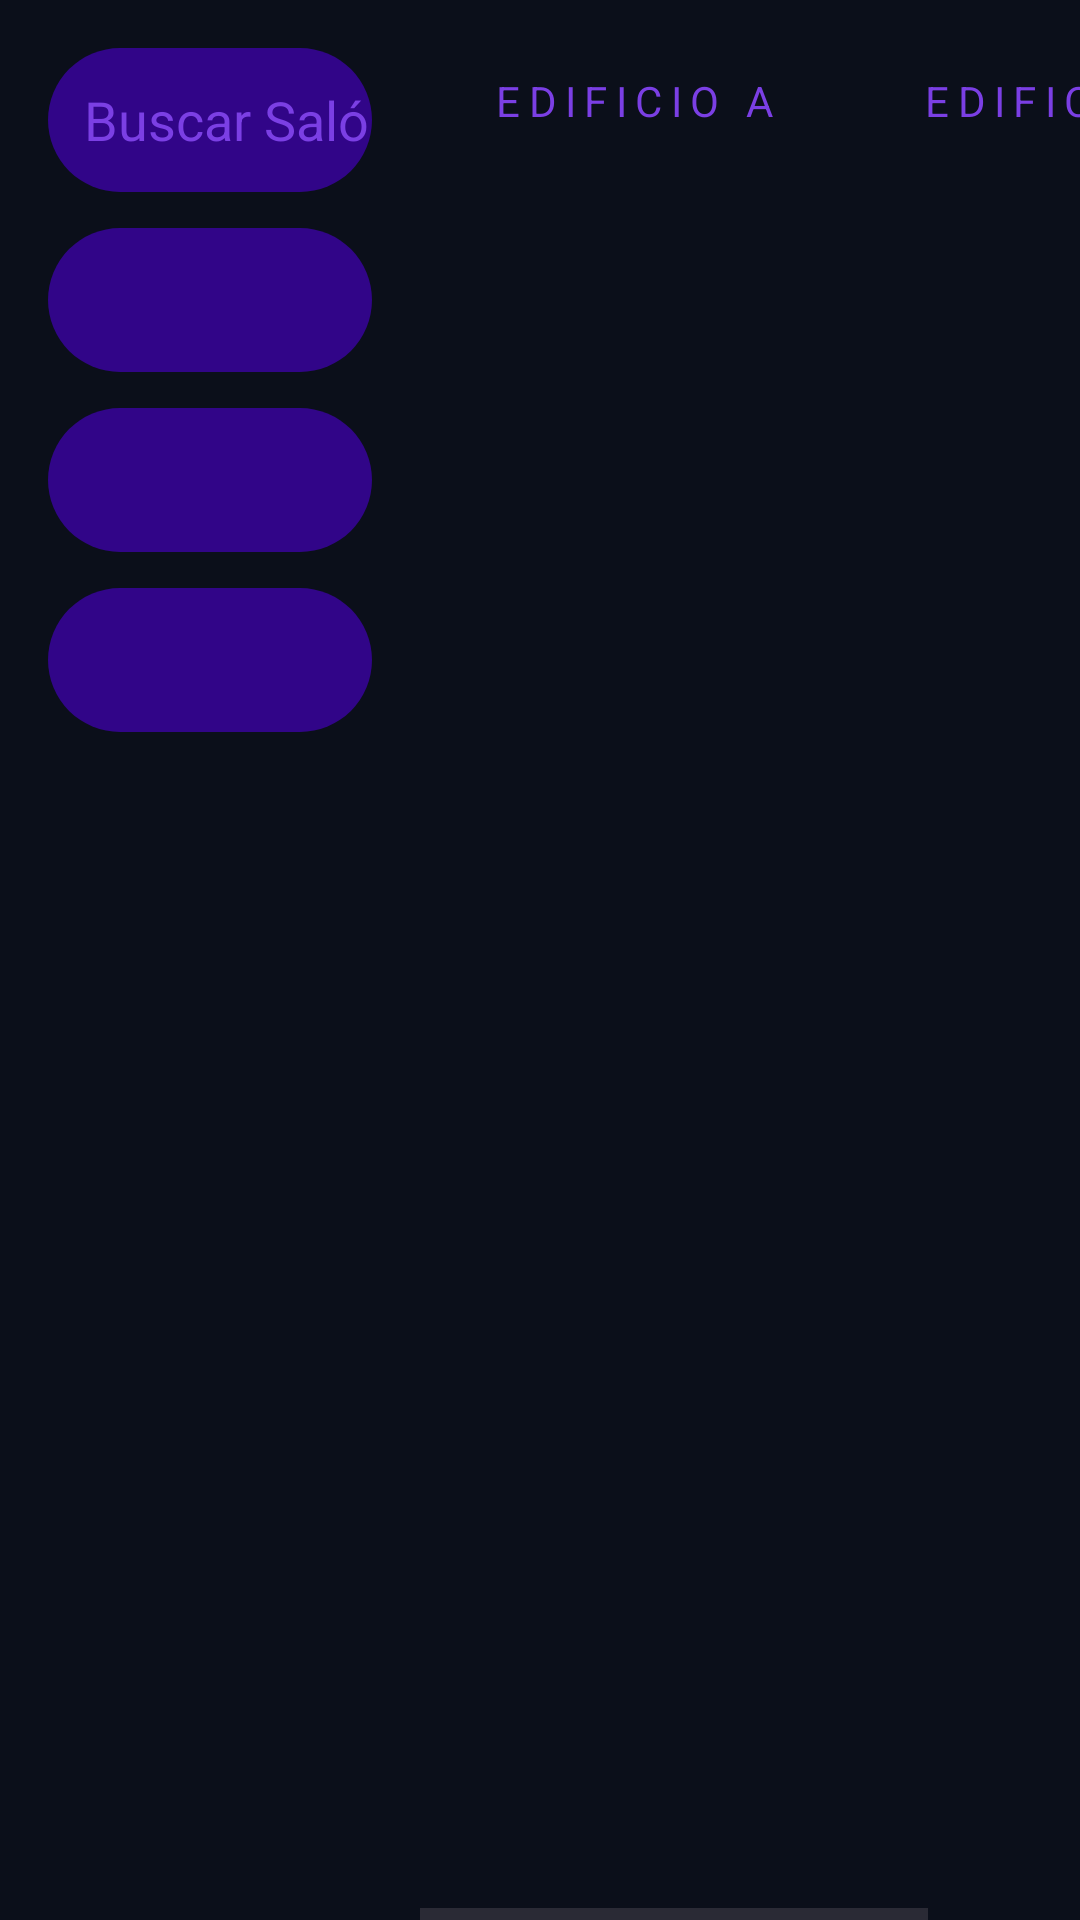

This screen was rendered from an Android layout file. Write that file and the resources it references.
<!-- AndroidManifest.xml: application theme Theme.MiTecmm -->
<!-- res/layout/activity_mapa.xml -->
<?xml version="1.0" encoding="utf-8"?>
<LinearLayout
    xmlns:android="http://schemas.android.com/apk/res/android"
    xmlns:app="http://schemas.android.com/apk/res-auto"
    android:orientation="horizontal"
    android:layout_width="match_parent"
    android:layout_height="match_parent"
    android:background="#0B0F1A">

    
    <LinearLayout
        android:layout_width="140dp"
        android:layout_height="match_parent"
        android:orientation="vertical"
        android:padding="16dp"
        android:background="#0B0F1A">

        <EditText
            android:id="@+id/etBuscar"
            android:layout_width="match_parent"
            android:layout_height="48dp"
            android:hint="Buscar Salón..."
            android:textColorHint="#7B3FE4"
            android:textColor="#FFFFFF"
            android:background="@drawable/boton_morado"
            android:paddingStart="12dp"
            android:inputType="text"
            android:layout_marginBottom="12dp"/>

        
        <Spinner
            android:id="@+id/spinnerEdificios"
            android:layout_width="match_parent"
            android:layout_height="48dp"
            android:background="@drawable/boton_morado"
            android:layout_marginBottom="12dp"/>

        <Spinner
            android:id="@+id/spinnerPiso"
            android:layout_width="match_parent"
            android:layout_height="48dp"
            android:background="@drawable/boton_morado"
            android:layout_marginBottom="12dp"/>

        <Spinner
            android:id="@+id/spinnerTipoEdificio"
            android:layout_width="match_parent"
            android:layout_height="48dp"
            android:background="@drawable/boton_morado"
            android:layout_marginBottom="24dp"/>

        
        <LinearLayout
            android:id="@+id/panelInfo"
            android:layout_width="match_parent"
            android:layout_height="wrap_content"
            android:orientation="vertical"
            android:background="@drawable/boton_morado"
            android:padding="12dp"
            android:visibility="gone">

            <TextView
                android:id="@+id/tvNombreSalon"
                android:layout_width="match_parent"
                android:layout_height="wrap_content"
                android:textColor="#FFFFFF"
                android:textSize="18sp"
                android:textStyle="bold"
                android:layout_marginBottom="8dp"/>

            <TextView
                android:id="@+id/tvTipo"
                android:layout_width="wrap_content"
                android:layout_height="wrap_content"
                android:textColor="#888888"
                android:layout_marginBottom="4dp"/>

            <TextView
                android:id="@+id/tvProfesor"
                android:layout_width="wrap_content"
                android:layout_height="wrap_content"
                android:textColor="#888888"
                android:layout_marginBottom="4dp"/>

            <TextView
                android:id="@+id/tvClase"
                android:layout_width="wrap_content"
                android:layout_height="wrap_content"
                android:textColor="#888888"
                android:layout_marginBottom="12dp"/>

            <com.google.android.material.button.MaterialButton
                android:id="@+id/btnVerHorario"
                android:layout_width="match_parent"
                android:layout_height="48dp"
                android:text="Ver Horario"
                android:textColor="#FFFFFF"
                android:backgroundTint="#7B3FE4"
                app:cornerRadius="25dp"/>
        </LinearLayout>
    </LinearLayout>

    
    <HorizontalScrollView
        android:layout_width="match_parent"
        android:layout_height="match_parent">

        <ScrollView
            android:layout_width="wrap_content"
            android:layout_height="match_parent"
            android:fillViewport="true">

            <LinearLayout
                android:id="@+id/contenedorMapa"
                android:layout_width="wrap_content"
                android:layout_height="wrap_content"
                android:orientation="horizontal"
                android:padding="24dp">

                
                <LinearLayout
                    android:layout_width="wrap_content"
                    android:layout_height="wrap_content"
                    android:orientation="vertical"
                    android:layout_marginEnd="48dp">

                    <TextView
                        android:layout_width="wrap_content"
                        android:layout_height="wrap_content"
                        android:text="EDIFICIO A"
                        android:textColor="#7B3FE4"
                        android:textSize="14sp"
                        android:letterSpacing="0.2"
                        android:layout_marginBottom="16dp"/>

                    <LinearLayout
                        android:id="@+id/filaA1"
                        android:layout_width="wrap_content"
                        android:layout_height="wrap_content"
                        android:orientation="horizontal"
                        android:layout_marginBottom="12dp"/>

                    <LinearLayout
                        android:id="@+id/filaA2"
                        android:layout_width="wrap_content"
                        android:layout_height="wrap_content"
                        android:orientation="horizontal"/>
                </LinearLayout>

                
                <LinearLayout
                    android:layout_width="wrap_content"
                    android:layout_height="wrap_content"
                    android:orientation="vertical">

                    <TextView
                        android:layout_width="wrap_content"
                        android:layout_height="wrap_content"
                        android:text="EDIFICIO B"
                        android:textColor="#7B3FE4"
                        android:textSize="14sp"
                        android:letterSpacing="0.2"
                        android:layout_marginBottom="16dp"/>

                    <LinearLayout
                        android:id="@+id/filaB1"
                        android:layout_width="wrap_content"
                        android:layout_height="wrap_content"
                        android:orientation="horizontal"/>
                </LinearLayout>

            </LinearLayout>

        </ScrollView>

    </HorizontalScrollView>

</LinearLayout>
<!-- resources referenced by this layout -->
<resources>
  <!-- drawable boton_morado (drawable) -->
  <shape xmlns:android="http://schemas.android.com/apk/res/android">
      <solid android:color="#310588"/>
      <corners android:radius="25dp"/>
  </shape>
  <style name="Theme.MiTecmm" parent="Base.Theme.MiTecmm" />
  <style name="Base.Theme.MiTecmm" parent="Theme.Material3.DayNight.NoActionBar">
          
          
      </style>
</resources>
